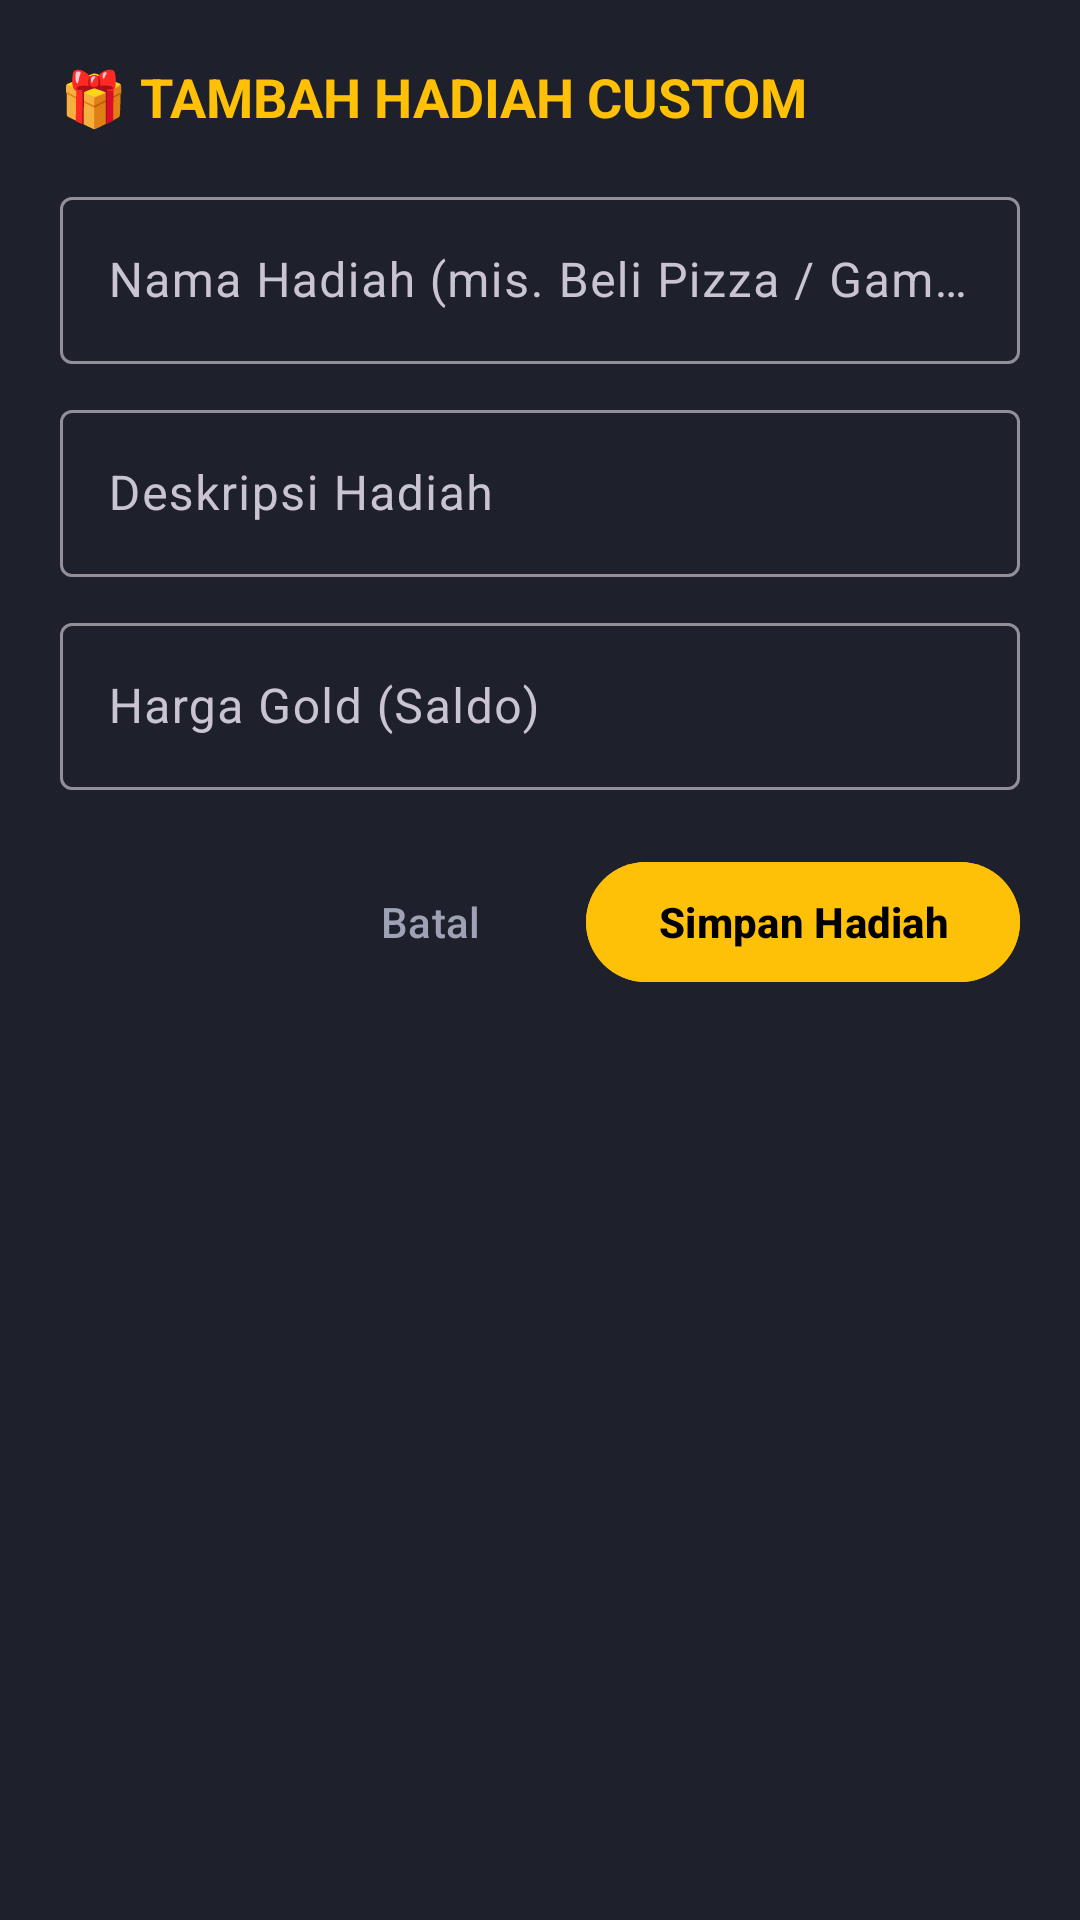

This screen was rendered from an Android layout file. Write that file and the resources it references.
<!-- AndroidManifest.xml: application theme Theme.Hell_mode -->
<!-- res/layout/dialog_add_shop_item.xml -->
<?xml version="1.0" encoding="utf-8"?>
<LinearLayout xmlns:android="http://schemas.android.com/apk/res/android"
    android:layout_width="match_parent"
    android:layout_height="wrap_content"
    android:background="@color/rpg_card_bg"
    android:orientation="vertical"
    android:padding="20dp">

    <TextView
        android:layout_width="wrap_content"
        android:layout_height="wrap_content"
        android:text="🎁 TAMBAH HADIAH CUSTOM"
        android:textColor="@color/rpg_gold"
        android:textSize="18sp"
        android:textStyle="bold" />

    <com.google.android.material.textfield.TextInputLayout
        android:layout_width="match_parent"
        android:layout_height="wrap_content"
        android:layout_marginTop="16dp"
        android:hint="Nama Hadiah (mis. Beli Pizza / Game)">

        <com.google.android.material.textfield.TextInputEditText
            android:id="@+id/et_shop_title"
            android:layout_width="match_parent"
            android:layout_height="wrap_content"
            android:textColor="@color/rpg_text_primary" />
    </com.google.android.material.textfield.TextInputLayout>

    <com.google.android.material.textfield.TextInputLayout
        android:layout_width="match_parent"
        android:layout_height="wrap_content"
        android:layout_marginTop="10dp"
        android:hint="Deskripsi Hadiah">

        <com.google.android.material.textfield.TextInputEditText
            android:id="@+id/et_shop_desc"
            android:layout_width="match_parent"
            android:layout_height="wrap_content"
            android:textColor="@color/rpg_text_primary" />
    </com.google.android.material.textfield.TextInputLayout>

    <com.google.android.material.textfield.TextInputLayout
        android:layout_width="match_parent"
        android:layout_height="wrap_content"
        android:layout_marginTop="10dp"
        android:hint="Harga Gold (Saldo)">

        <com.google.android.material.textfield.TextInputEditText
            android:id="@+id/et_shop_cost"
            android:layout_width="match_parent"
            android:layout_height="wrap_content"
            android:inputType="number"
            android:textColor="@color/rpg_text_primary" />
    </com.google.android.material.textfield.TextInputLayout>

    <LinearLayout
        android:layout_width="match_parent"
        android:layout_height="wrap_content"
        android:layout_marginTop="20dp"
        android:gravity="end"
        android:orientation="horizontal">

        <com.google.android.material.button.MaterialButton
            android:id="@+id/btn_cancel_shop"
            style="@style/Widget.Material3.Button.TextButton"
            android:layout_width="wrap_content"
            android:layout_height="wrap_content"
            android:text="Batal"
            android:textColor="@color/rpg_text_secondary" />

        <com.google.android.material.button.MaterialButton
            android:id="@+id/btn_save_shop"
            android:layout_width="wrap_content"
            android:layout_height="wrap_content"
            android:layout_marginStart="8dp"
            android:backgroundTint="@color/rpg_gold"
            android:text="Simpan Hadiah"
            android:textColor="@color/black"
            android:textStyle="bold" />
    </LinearLayout>

</LinearLayout>
<!-- resources referenced by this layout -->
<resources>
  <color name="black">#FF000000</color>
  <color name="rpg_card_bg">#1E202C</color>
  <color name="rpg_gold">#FFC107</color>
  <color name="rpg_text_primary">#F0F2F5</color>
  <color name="rpg_text_secondary">#9DA3B4</color>
  <style name="Theme.Hell_mode" parent="Base.Theme.Hell_mode" />
  <style name="Base.Theme.Hell_mode" parent="Theme.Material3.Dark.NoActionBar">
          <item name="colorPrimary">@color/rpg_gold</item>
          <item name="colorOnPrimary">@color/black</item>
          <item name="colorSecondary">@color/rpg_cyan</item>
          <item name="colorOnSecondary">@color/black</item>
          <item name="android:statusBarColor">@color/rpg_bg_dark</item>
          <item name="android:windowBackground">@color/rpg_bg_dark</item>
      </style>
  <color name="rpg_cyan">#00E5FF</color>
  <color name="rpg_bg_dark">#12131A</color>
</resources>
